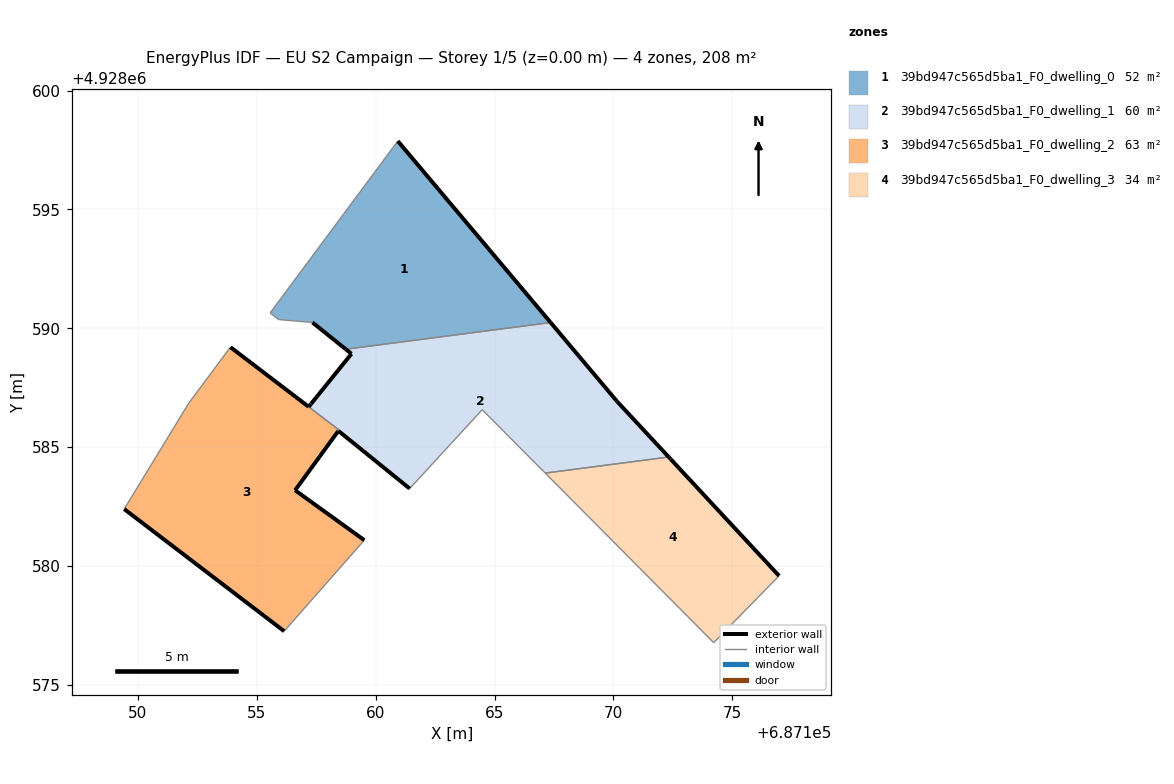
=== STOREY PLAN SPEC (per zone: floor XY polygon, exterior-wall plan segments, windows/doors) ===
zone 1: 39bd947c565d5ba1_F0_dwelling_0  (51.6 m²)
  floor: (687167.36, 4928590.24) (687160.93, 4928597.88) (687155.56, 4928590.65) (687155.92, 4928590.37) (687157.34, 4928590.25) (687158.74, 4928589.12)
  exterior wall: (687160.93, 4928597.88) – (687167.36, 4928590.24)  [10.0 m]
  exterior wall: (687158.74, 4928589.12) – (687157.34, 4928590.25)  [1.8 m]
  interior walls: 5
zone 2: 39bd947c565d5ba1_F0_dwelling_1  (59.7 m²)
  floor: (687172.33, 4928584.58) (687170.16, 4928586.92) (687167.36, 4928590.24) (687158.97, 4928589.15) (687158.74, 4928589.12) (687158.98, 4928588.93) (687157.28, 4928586.81) (687157.18, 4928586.70) (687157.23, 4928586.66) (687158.46, 4928585.72) (687158.43, 4928585.69) (687158.46, 4928585.66) (687161.43, 4928583.26) (687164.48, 4928586.58) (687167.13, 4928583.91)
  exterior wall: (687161.43, 4928583.26) – (687158.46, 4928585.66)  [3.8 m]
  exterior wall: (687158.46, 4928585.66) – (687158.43, 4928585.69)  [0.0 m]
  exterior wall: (687157.18, 4928586.70) – (687157.28, 4928586.81)  [0.2 m]
  exterior wall: (687157.28, 4928586.82) – (687157.28, 4928586.81)  [0.0 m]
  exterior wall: (687157.28, 4928586.82) – (687158.98, 4928588.93)  [2.7 m]
  exterior wall: (687158.98, 4928588.93) – (687158.74, 4928589.12)  [0.3 m]
  exterior wall: (687167.36, 4928590.24) – (687170.16, 4928586.92)  [4.3 m]
  exterior wall: (687170.16, 4928586.92) – (687172.33, 4928584.58)  [3.2 m]
  interior walls: 9
zone 3: 39bd947c565d5ba1_F0_dwelling_2  (62.7 m²)
  floor: (687156.15, 4928577.26) (687159.52, 4928581.09) (687156.61, 4928583.19) (687158.41, 4928585.66) (687158.43, 4928585.68) (687158.46, 4928585.72) (687157.23, 4928586.66) (687157.18, 4928586.70) (687153.89, 4928589.21) (687152.14, 4928586.86) (687149.42, 4928582.40)
  exterior wall: (687156.15, 4928577.26) – (687149.42, 4928582.40)  [8.5 m]
  exterior wall: (687153.89, 4928589.21) – (687157.18, 4928586.70)  [4.1 m]
  exterior wall: (687158.43, 4928585.68) – (687158.41, 4928585.66)  [0.0 m]
  exterior wall: (687158.41, 4928585.66) – (687156.61, 4928583.19)  [3.1 m]
  exterior wall: (687156.61, 4928583.19) – (687159.52, 4928581.09)  [3.6 m]
  exterior wall: (687158.43, 4928585.69) – (687158.43, 4928585.68)  [0.0 m]
  interior walls: 7
zone 4: 39bd947c565d5ba1_F0_dwelling_3  (34.3 m²)
  floor: (687174.22, 4928576.78) (687176.97, 4928579.59) (687172.41, 4928584.50) (687172.33, 4928584.58) (687167.13, 4928583.91) (687167.22, 4928583.82)
  exterior wall: (687172.33, 4928584.58) – (687172.41, 4928584.50)  [0.1 m]
  exterior wall: (687172.41, 4928584.50) – (687176.97, 4928579.59)  [6.7 m]
  interior walls: 4

=== DERIVED (storey summary) ===
Building: EU S2 Campaign
Storey: 1 of 5  (floor level z = 0.00 m)
Storey gross floor area: 208.2 m²
Zones on this storey: 4
  - 39bd947c565d5ba1_F0_dwelling_0: floor 51.6 m²; exterior wall 11.8 m (35.3 m²); WWR 0.0%
  - 39bd947c565d5ba1_F0_dwelling_1: floor 59.7 m²; exterior wall 14.6 m (43.7 m²); WWR 0.0%
  - 39bd947c565d5ba1_F0_dwelling_2: floor 62.7 m²; exterior wall 19.3 m (57.9 m²); WWR 0.0%
  - 39bd947c565d5ba1_F0_dwelling_3: floor 34.3 m²; exterior wall 6.8 m (20.5 m²); WWR 0.0%
Zone adjacency (shared interzone walls):
  - 39bd947c565d5ba1_F0_dwelling_0 ↔ 39bd947c565d5ba1_F0_dwelling_1
  - 39bd947c565d5ba1_F0_dwelling_1 ↔ 39bd947c565d5ba1_F0_dwelling_2
  - 39bd947c565d5ba1_F0_dwelling_1 ↔ 39bd947c565d5ba1_F0_dwelling_3